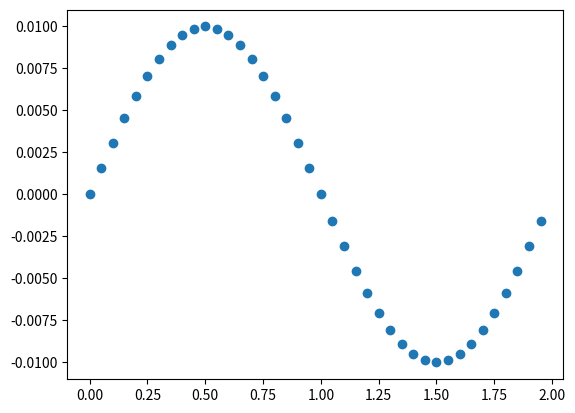

Here is the Python script that generated this plot:
#!/usr/bin/env python

import math
import numpy as np
import matplotlib.pyplot as plt

dx = 0.01
movement_beat_duration = 2.0
bpm = 60.0

time_step = 0.05

tf = movement_beat_duration / (bpm / 60.0)
t = np.arange(0, tf, time_step)
x = dx * np.sin(2 * math.pi / tf * t)

plt.plot(t, x, 'o')
plt.show()

for i in range(len(x)):
    print('[{}, {}, {}, {}, {}, {}, {}],'.format(x[i], 0, 0, 0, 0, 0, 1))
